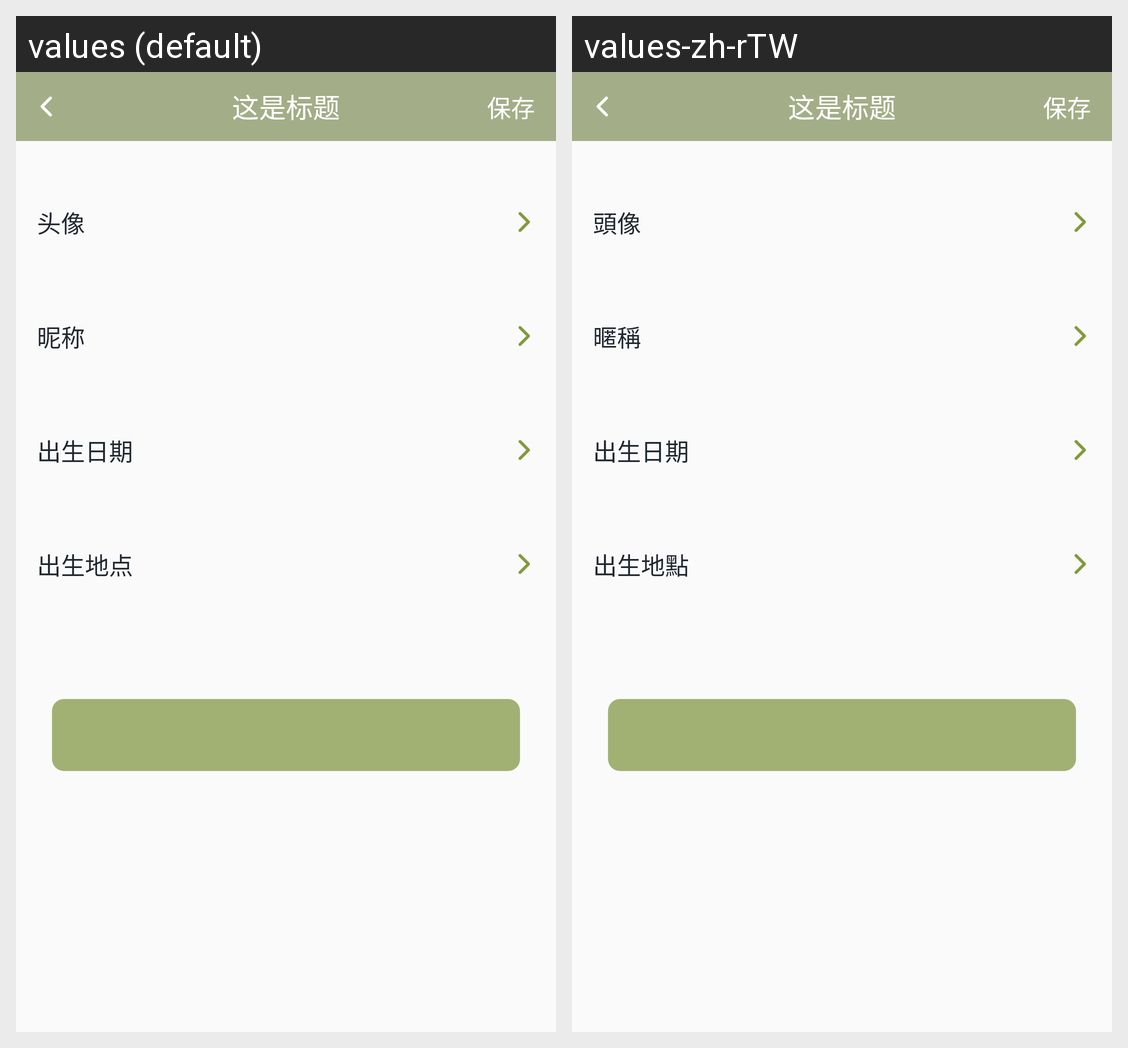

Locale-by-locale string values for the Android screen shown in this grid:
Android screen res/layout/activity_personal_information.xml rendered under 2 locales, left to right: values (default), values-zh-rTW. Device: Nexus 5 (rendered at 1080×1920; each locale shown at half size, 540×960, under a caption strip naming it); theme AppTheme.
Strings drawn on this screen, with the default value and each locale's value (text and hints the layout hard-codes, and strings that could not be matched under every locale, appear in the picture but are not listed):

avatar
  values: 头像
  values-zh-rTW: 頭像

nikeName
  values: 昵称
  values-zh-rTW: 暱稱

date_birth
  values: 出生日期
  values-zh-rTW: 出生日期

birth_place
  values: 出生地点
  values-zh-rTW: 出生地點
